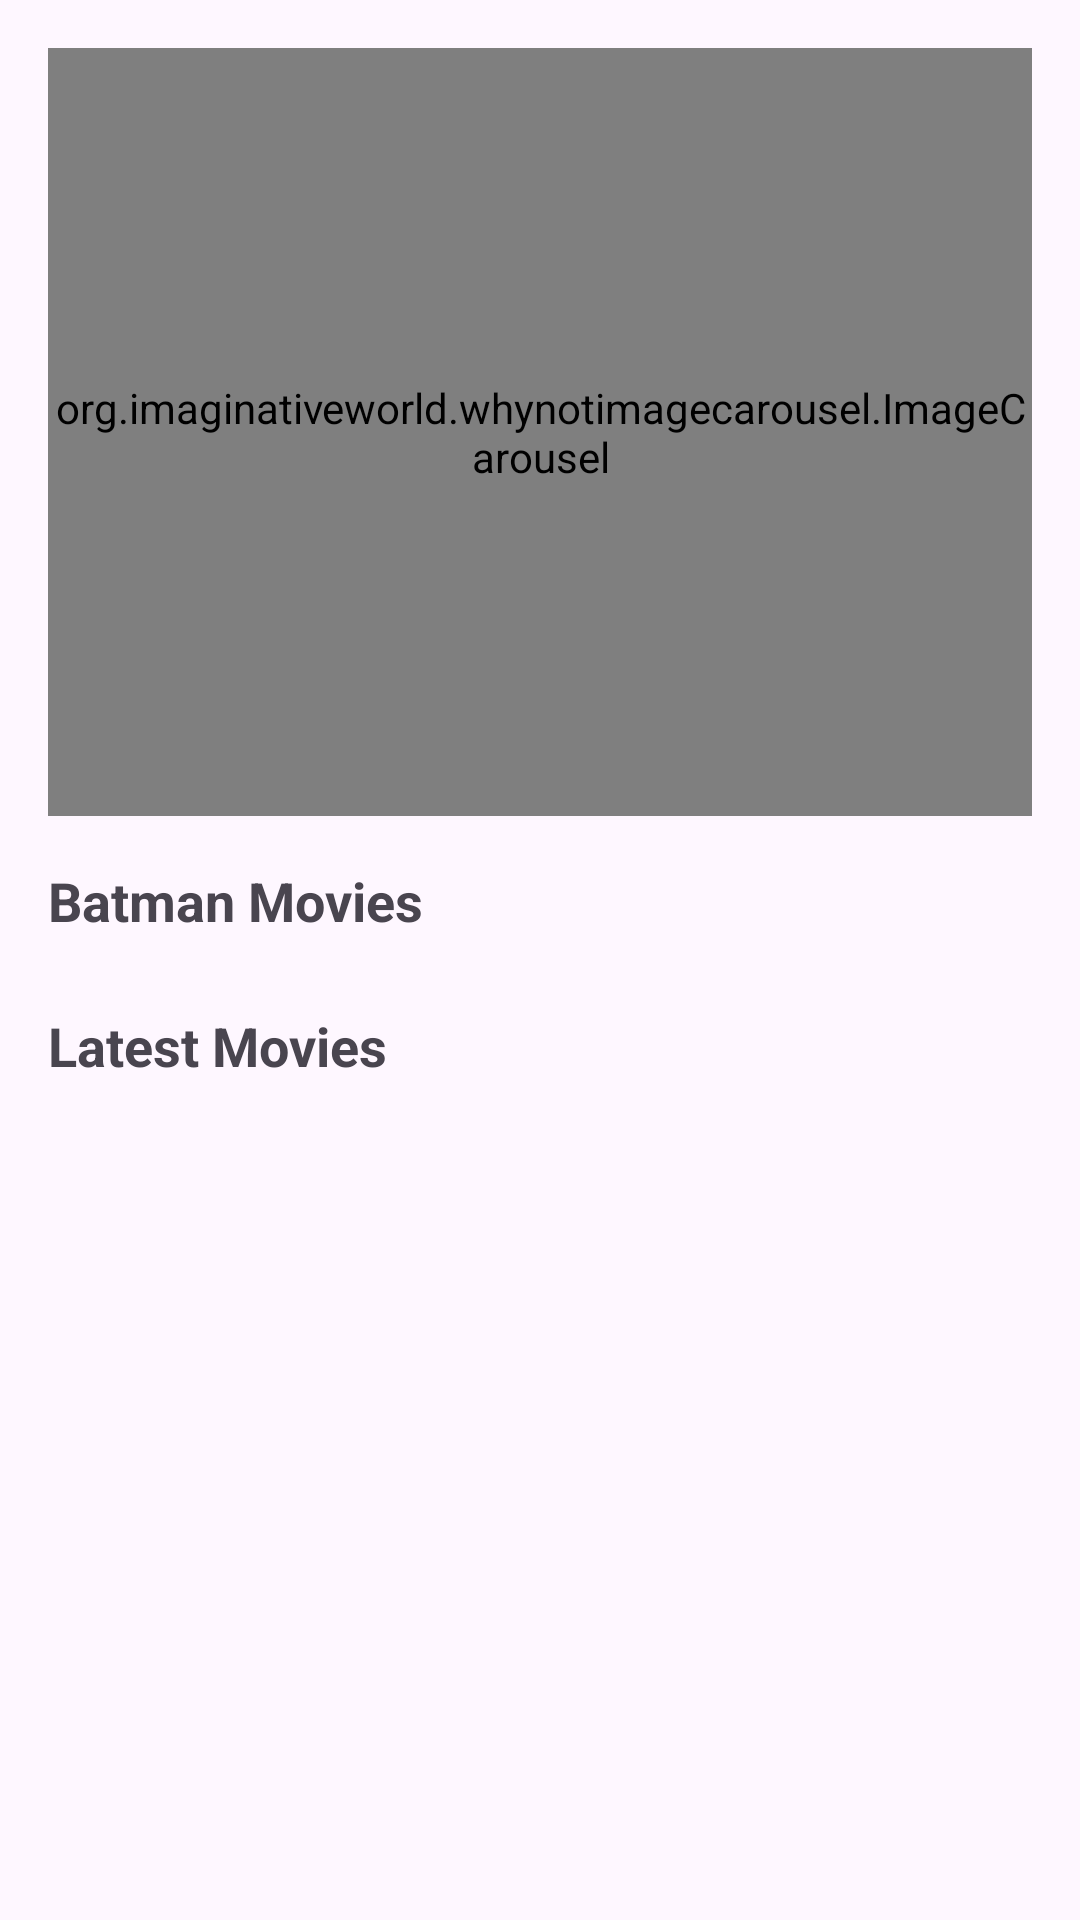

This screen was rendered from an Android layout file. Write that file and the resources it references.
<!-- AndroidManifest.xml: application theme Theme.OttDemo -->
<!-- res/layout/fragment_home.xml -->
<?xml version="1.0" encoding="utf-8"?>
<ScrollView xmlns:android="http://schemas.android.com/apk/res/android"
    xmlns:tools="http://schemas.android.com/tools"
    android:layout_width="match_parent"
    android:layout_height="match_parent"
    tools:context=".ui.homeui.HomeFragment">


    <LinearLayout
        android:layout_width="match_parent"
        android:layout_height="wrap_content"
        android:orientation="vertical"
        android:padding="16dp">


        
        <org.imaginativeworld.whynotimagecarousel.ImageCarousel
            android:id="@+id/carousel"
            android:layout_width="match_parent"
            android:layout_height="256dp" />


        
        <TextView
            android:layout_width="match_parent"
            android:layout_height="wrap_content"
            android:paddingTop="16dp"
            android:paddingBottom="8dp"
            android:text="Batman Movies"
            android:textSize="18sp"
            android:textStyle="bold" />

        <androidx.recyclerview.widget.RecyclerView
            android:id="@+id/rv_batman"
            android:layout_width="match_parent"
            android:layout_height="wrap_content"
            android:clipToPadding="false"
            android:orientation="horizontal"
            android:overScrollMode="never"
            android:paddingStart="16dp"
            android:paddingEnd="16dp"
            tools:listitem="@layout/item_movie" />

        
        <TextView
            android:layout_width="match_parent"
            android:layout_height="wrap_content"
            android:paddingTop="16dp"
            android:paddingBottom="8dp"
            android:text="Latest Movies"
            android:textSize="18sp"
            android:textStyle="bold" />

        <androidx.recyclerview.widget.RecyclerView
            android:id="@+id/rv_latest"
            android:layout_width="match_parent"
            android:layout_height="wrap_content"
            android:clipToPadding="false"
            android:orientation="horizontal"
            android:overScrollMode="never"
            android:paddingStart="16dp"
            android:paddingEnd="16dp"
            tools:listitem="@layout/item_movie" />

    </LinearLayout>

</ScrollView>
<!-- res/layout/item_movie.xml (included above) -->
<?xml version="1.0" encoding="utf-8"?>
<LinearLayout xmlns:android="http://schemas.android.com/apk/res/android"
    android:layout_width="wrap_content"
    android:layout_height="wrap_content"
    android:orientation="vertical"
    android:layout_gravity="center"
    android:padding="8dp">

    
    <ImageView
        android:id="@+id/iv_poster"
        android:layout_width="120dp"
        android:layout_height="180dp"
        android:scaleType="centerCrop" />

    
    <TextView
        android:id="@+id/tv_title"
        android:layout_width="wrap_content"
        android:layout_height="wrap_content"
        android:textSize="14sp"
        android:ellipsize="end"
        android:singleLine="true"
        android:layout_marginTop="4dp" />
</LinearLayout>
<!-- resources referenced by this layout -->
<resources>
  <style name="Theme.OttDemo" parent="Base.Theme.OttDemo" />
  <style name="Base.Theme.OttDemo" parent="Theme.Material3.DayNight.NoActionBar">
          
          
      </style>
</resources>
